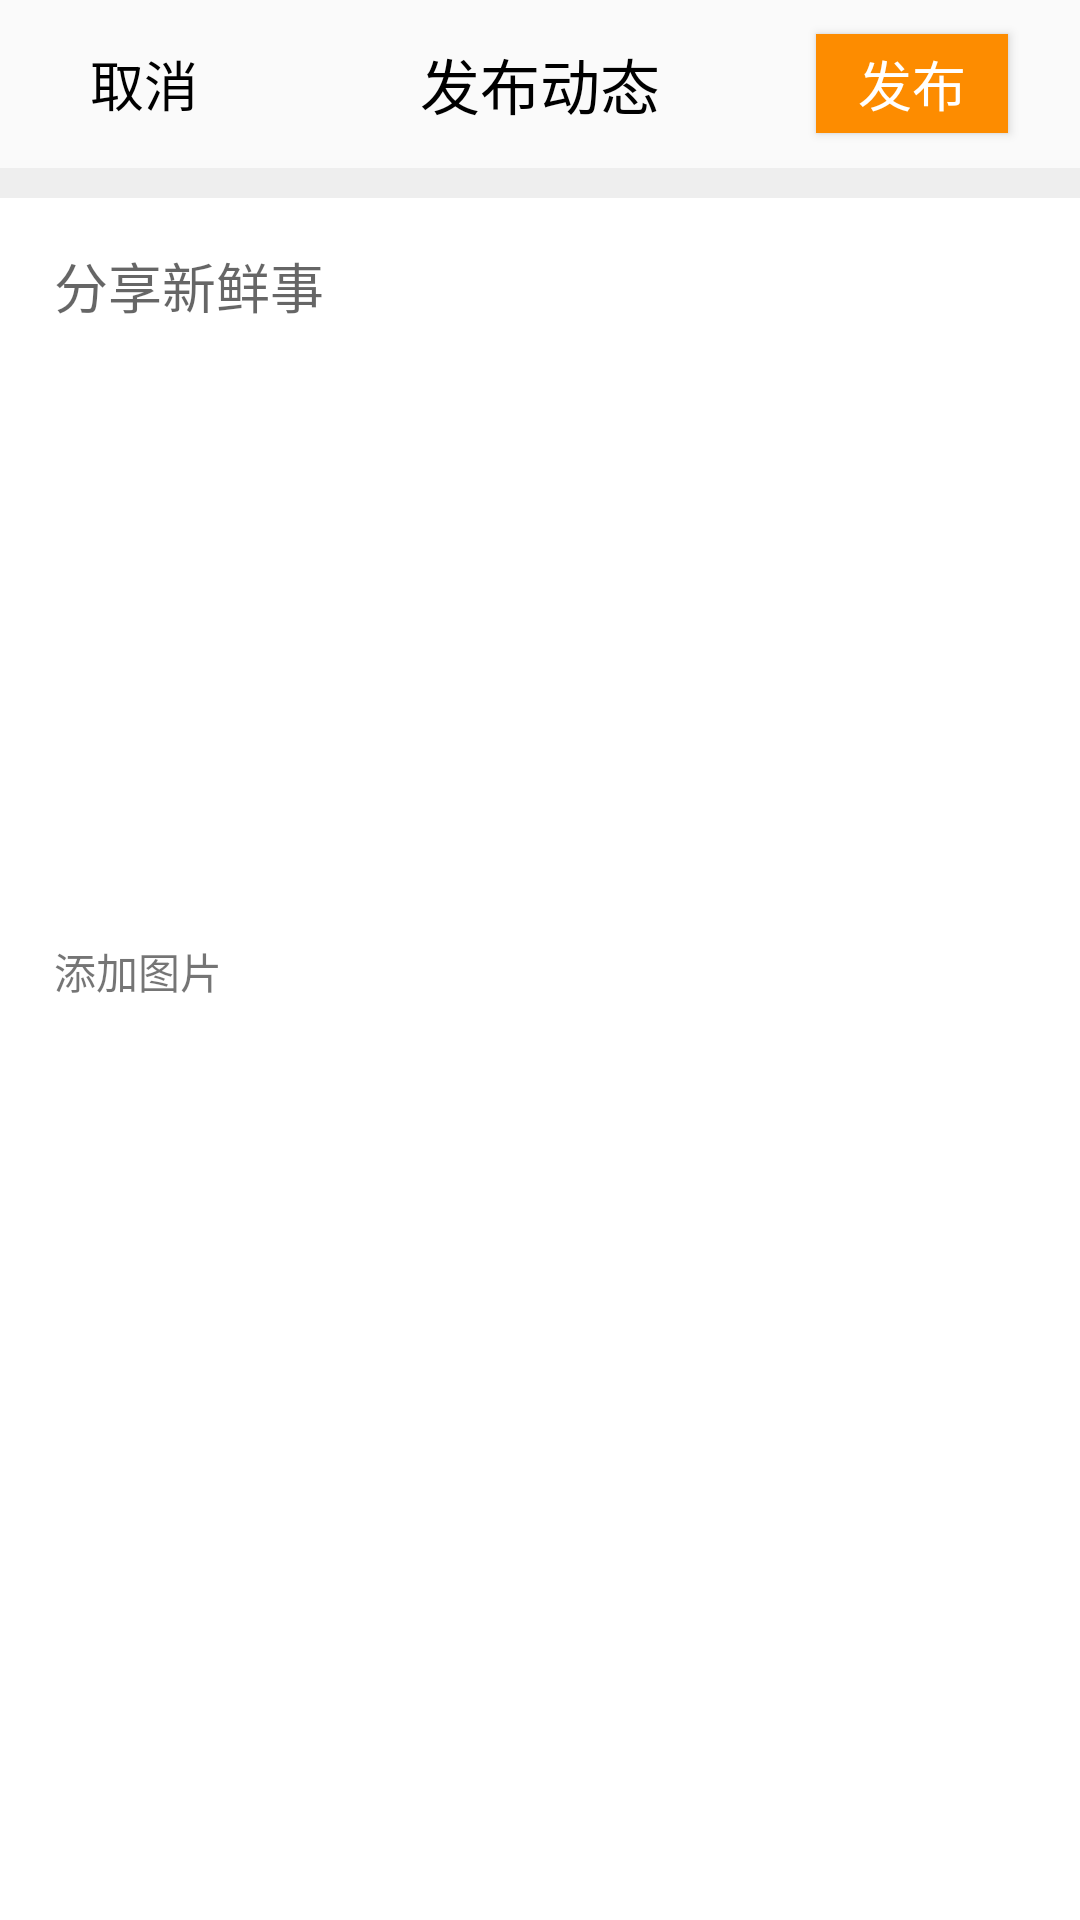

Here is an Android app screen rendered from its layout file. Give the layout XML and the strings, colors and styles it references.
<!-- AndroidManifest.xml: application theme Theme.App -->
<!-- res/layout/activity_deliverarticle.xml -->
<?xml version="1.0" encoding="utf-8"?>
<LinearLayout xmlns:android="http://schemas.android.com/apk/res/android"
    xmlns:app="http://schemas.android.com/apk/res-auto"
    xmlns:tools="http://schemas.android.com/tools"
    android:layout_width="match_parent"
    android:layout_height="match_parent"
    android:background="@color/background_color"
    android:orientation="vertical">

    <LinearLayout
        android:layout_width="match_parent"
        android:layout_height="wrap_content">

        <androidx.appcompat.widget.Toolbar
            android:id="@+id/home_toolbar"
            android:layout_width="match_parent"
            android:layout_height="wrap_content"
            android:background="@color/toolbar_color">

            <TextView
                android:id="@+id/deliver_return"
                android:layout_width="64dp"
                android:layout_height="33dp"
                android:layout_gravity="left"
                android:layout_marginRight="20dp"
                android:gravity="center"
                android:text="取消"
                android:textColor="#000000"
                android:textSize="18sp" />

            <TextView
                android:layout_width="wrap_content"
                android:layout_height="wrap_content"
                android:layout_gravity="center"
                android:gravity="center"
                android:text="发布动态"
                android:textColor="#000000"
                android:textSize="20sp" />

            <Button
                android:id="@+id/deliver"
                android:layout_width="64dp"
                android:layout_height="33dp"
                android:layout_gravity="right"
                android:layout_marginEnd="24dp"
                android:background="@color/main"
                android:gravity="center"
                android:text="@string/deliver"
                android:textColor="@color/white"
                android:textSize="18sp" />

        </androidx.appcompat.widget.Toolbar>

    </LinearLayout>

    <LinearLayout
        android:layout_width="match_parent"
        android:layout_height="match_parent"
        android:layout_marginTop="10dp"
        android:background="@color/white"

        android:orientation="vertical">

        <EditText
            android:id="@+id/deliver_content"
            android:layout_width="match_parent"
            android:layout_height="wrap_content"
            android:layout_marginStart="18dp"
            android:layout_marginTop="16dp"
            android:layout_marginEnd="18dp"
            android:background="@color/white"
            android:gravity="top"
            android:hint="分享新鲜事"
            android:minLines="10" />

        <TextView
            android:id="@+id/deliver_img"
            android:layout_width="wrap_content"
            android:layout_height="wrap_content"
            android:layout_marginStart="18dp"
            android:layout_marginTop="16dp"
            android:layout_marginEnd="18dp"
            android:text="添加图片" />

        <ImageView
            android:id="@+id/show_img"
            android:layout_width="match_parent"
            android:layout_height="300dp"
            android:layout_marginStart="18dp"
            android:layout_marginTop="16dp"
            android:layout_marginEnd="18dp" />

    </LinearLayout>

</LinearLayout>
<!-- resources referenced by this layout -->
<resources>
  <color name="background_color">#eeeeee</color>
  <color name="main">#FD8C00</color>
  <color name="toolbar_color">#fafafa</color>
  <color name="white">#FFFFFFFF</color>
  <string name="deliver">发布</string>
  <style name="Theme.App" parent="Theme.MaterialComponents.DayNight.Bridge">
          
          <item name="colorPrimary">@color/purple_500</item>
          <item name="colorPrimaryVariant">@color/purple_700</item>
          <item name="colorOnPrimary">@color/white</item>
          
          <item name="colorSecondary">@color/teal_200</item>
          <item name="colorSecondaryVariant">@color/teal_700</item>
          <item name="colorOnSecondary">@color/black</item>
          
          <item name="android:statusBarColor" tools:targetApi="l">?attr/colorPrimaryVariant</item>
          
          <item name="windowActionBar">false</item>
          <item name="windowNoTitle">true</item>
      </style>
  <color name="purple_500">#FF6200EE</color>
  <color name="purple_700">#FF3700B3</color>
  <color name="teal_200">#FF03DAC5</color>
  <color name="teal_700">#FF018786</color>
  <color name="black">#FF000000</color>
</resources>
